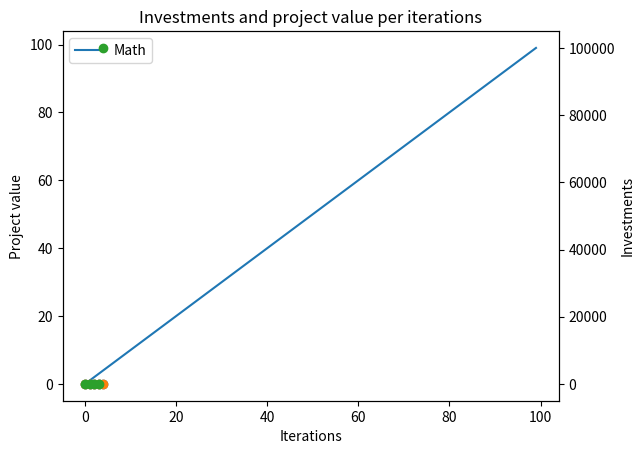

The script that saved this image:
import matplotlib.pyplot as plt
import pandas as pd

record1= {'Math': list(range(100))}

record2= {'Math': [0,0,0,0,0],
          'Science': [0,0,0,0,0],
          'English': [0,0,0,0,100000]}

for k, v in record2.items():
    print(k,v)
    break

def plot_investments_per_iteration(candidate_plants_project_value, installed_capacity_per_iteration,
                                    ):
    print('project values')
    fig8, ax1 = plt.subplots()
    ax2 = ax1.twinx()
    ax1.plot( candidate_plants_project_value )
    ax2.plot(installed_capacity_per_iteration , 'o')
    ax1.set_xlabel('Iterations', fontsize='medium')
    ax1.set_ylabel('Project value', fontsize='medium')
    ax2.set_ylabel('Investments', fontsize='medium')
    ax1.set_title('Investments and project value per iterations')
    ax1.legend( candidate_plants_project_value.columns.values.tolist())
    print(candidate_plants_project_value.columns)

candidate_plants_project_value = pd.DataFrame(record1)
installed_capacity_per_iteration =  pd.DataFrame(record2)
plot_investments_per_iteration(candidate_plants_project_value, installed_capacity_per_iteration )
print('Showing plots...')
plt.show()


# from domain.import_object import *
# from twine.repository import Repository
#
# reps = Repository()
#
# class I(ImportObject):
#     def __init__(self, name):
#         super().__init__(name)
#         self.invested_in_iteration = {}
#         self.project_value_year =  {}
#
#     def add_parameter_value(self, parameter_name: str, parameter_value, alternative: str):
#         print( parameter_name, parameter_value, alternative)
#         year, iteration = parameter_name.split('-')
#         if alternative == "Invested":
#             # if year not in self.invested_in_iteration.keys():
#             #     self.invested_in_iteration[year] = 1
#             # else:
#             #     self.invested_in_iteration[year] += 1
#             quit()
#         else:
#             if year not in self.project_value_year.keys():
#                 self.project_value_year[year] = [parameter_value]
#             else:
#                 self.project_value_year[year].append(parameter_value)
#
# test = I(1)
# test.add_parameter_value( "2020-1", 213123, "Invested")
# test.add_parameter_value( "2020-1", 213123, 0)
# test.add_parameter_value( "2020-1", 213123, "Invested")
# test.add_parameter_value( "2020-1", 213123, 0)




